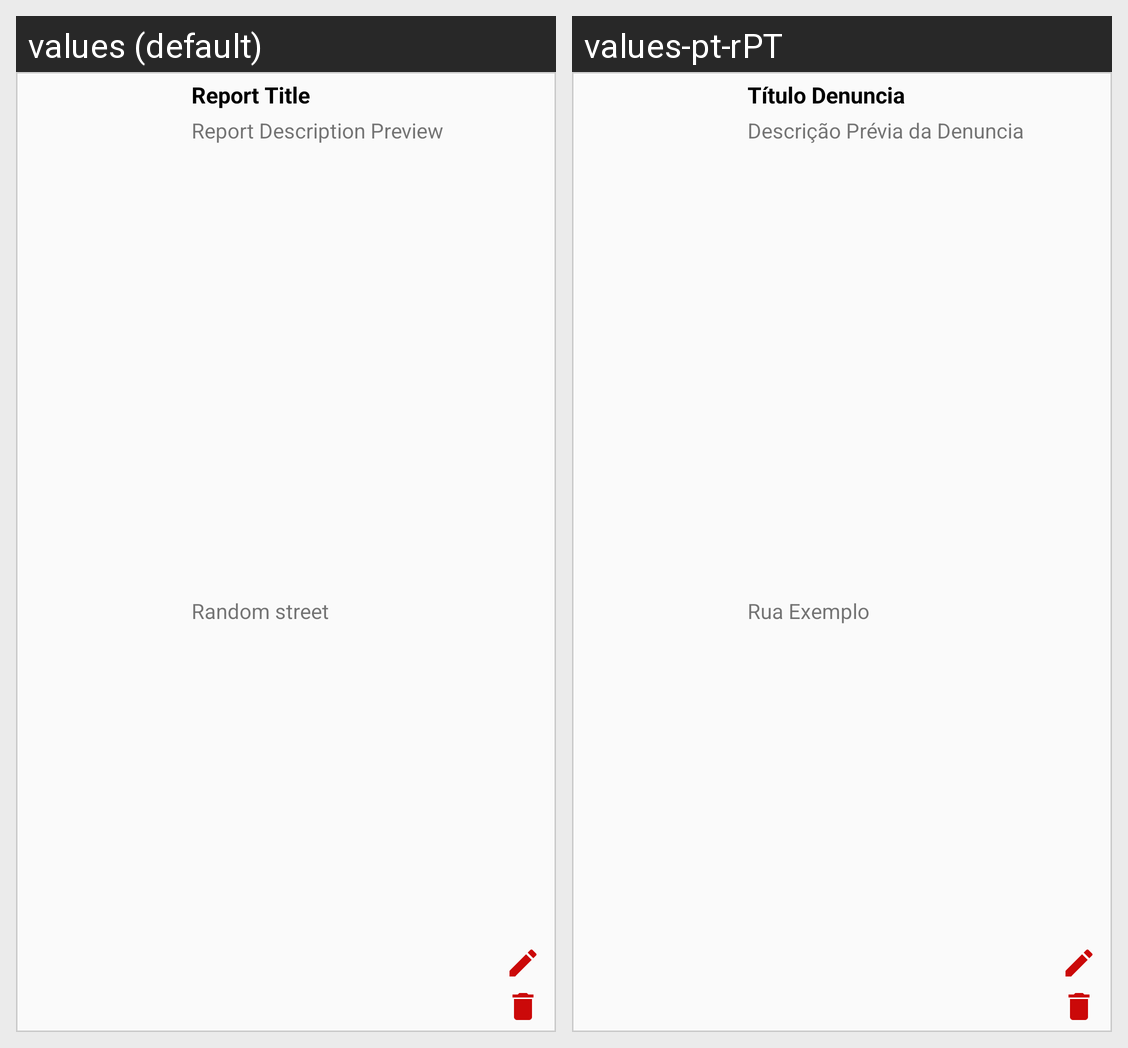

For this localized Android screen grid, give each drawn string resource with its value in every locale shown.
Android screen res/layout/recycler_report_list_element.xml rendered under 2 locales, left to right: values (default), values-pt-rPT. Device: Nexus 5 (rendered at 1080×1920; each locale shown at half size, 540×960, under a caption strip naming it); theme AppTheme.
Strings drawn on this screen, with the default value and each locale's value (text and hints the layout hard-codes, and strings that could not be matched under every locale, appear in the picture but are not listed):

report_title
  values: Report Title
  values-pt-rPT: Título Denuncia

report_description_preview
  values: Report Description Preview
  values-pt-rPT: Descrição Prévia da Denuncia

report_location
  values: Random street
  values-pt-rPT: Rua Exemplo
